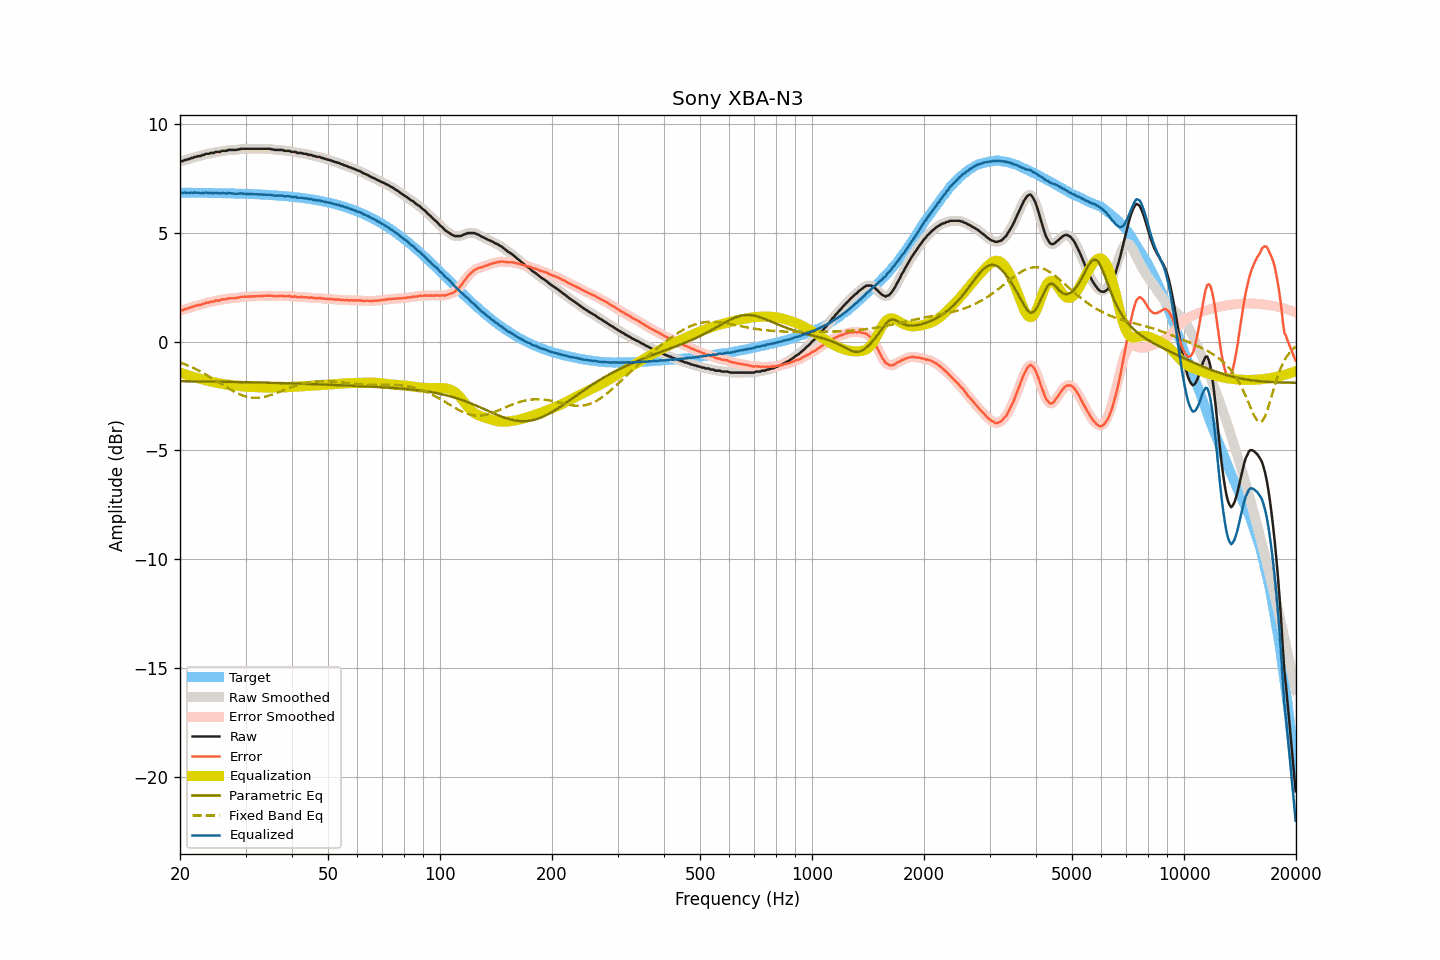

The data file committed next to this chart (first rows):
frequency, raw, smoothed, error, error_smoothed, equalization, parametric_eq, fixed_band_eq, equalized_raw, equalized_smoothed, target
20.00, 8.28, 8.28, 1.42, 1.42, -1.42, -1.81, -0.95, 6.86, 6.86, 6.86
20.20, 8.31, 8.30, 1.45, 1.45, -1.45, -1.81, -0.98, 6.86, 6.86, 6.85
20.40, 8.31, 8.33, 1.46, 1.47, -1.47, -1.82, -1.01, 6.84, 6.85, 6.85
20.61, 8.36, 8.35, 1.50, 1.49, -1.49, -1.82, -1.04, 6.86, 6.85, 6.85
20.81, 8.36, 8.37, 1.51, 1.51, -1.52, -1.82, -1.07, 6.84, 6.85, 6.85
21.02, 8.40, 8.39, 1.55, 1.54, -1.54, -1.82, -1.10, 6.86, 6.85, 6.85
21.23, 8.40, 8.41, 1.55, 1.56, -1.57, -1.82, -1.13, 6.83, 6.84, 6.85
21.44, 8.45, 8.44, 1.60, 1.59, -1.59, -1.82, -1.16, 6.86, 6.85, 6.85
21.66, 8.45, 8.46, 1.60, 1.61, -1.61, -1.82, -1.20, 6.84, 6.85, 6.85
21.87, 8.50, 8.49, 1.65, 1.64, -1.63, -1.82, -1.23, 6.87, 6.86, 6.85
22.09, 8.50, 8.51, 1.65, 1.66, -1.65, -1.82, -1.27, 6.85, 6.85, 6.85
22.31, 8.53, 8.52, 1.68, 1.68, -1.67, -1.82, -1.31, 6.85, 6.85, 6.85
22.54, 8.54, 8.54, 1.69, 1.69, -1.70, -1.82, -1.34, 6.84, 6.84, 6.85
22.76, 8.54, 8.55, 1.69, 1.71, -1.72, -1.83, -1.38, 6.82, 6.84, 6.85
22.99, 8.59, 8.58, 1.74, 1.73, -1.74, -1.83, -1.42, 6.85, 6.84, 6.84
23.22, 8.59, 8.60, 1.75, 1.76, -1.76, -1.83, -1.47, 6.83, 6.85, 6.84
23.45, 8.64, 8.62, 1.80, 1.78, -1.77, -1.83, -1.51, 6.86, 6.85, 6.84
23.69, 8.64, 8.64, 1.80, 1.80, -1.79, -1.83, -1.55, 6.85, 6.85, 6.84
23.92, 8.64, 8.66, 1.80, 1.82, -1.81, -1.83, -1.59, 6.83, 6.85, 6.84
24.16, 8.68, 8.66, 1.84, 1.82, -1.83, -1.83, -1.64, 6.85, 6.83, 6.84
24.40, 8.68, 8.68, 1.84, 1.84, -1.85, -1.83, -1.68, 6.83, 6.83, 6.84
24.65, 8.68, 8.70, 1.84, 1.86, -1.86, -1.83, -1.73, 6.82, 6.84, 6.84
24.89, 8.73, 8.71, 1.89, 1.88, -1.87, -1.83, -1.77, 6.85, 6.84, 6.84
25.14, 8.73, 8.72, 1.90, 1.89, -1.89, -1.84, -1.82, 6.84, 6.83, 6.83
25.39, 8.73, 8.74, 1.90, 1.90, -1.90, -1.84, -1.87, 6.83, 6.83, 6.83
25.65, 8.73, 8.75, 1.90, 1.91, -1.92, -1.84, -1.91, 6.81, 6.83, 6.83
25.91, 8.78, 8.76, 1.95, 1.93, -1.93, -1.84, -1.96, 6.85, 6.83, 6.83
26.16, 8.78, 8.77, 1.95, 1.94, -1.95, -1.84, -2.01, 6.83, 6.83, 6.83
26.43, 8.78, 8.79, 1.95, 1.96, -1.96, -1.84, -2.05, 6.82, 6.83, 6.83
26.69, 8.78, 8.79, 1.95, 1.97, -1.97, -1.84, -2.10, 6.81, 6.82, 6.82
26.96, 8.82, 8.81, 2.00, 1.98, -1.98, -1.84, -2.14, 6.84, 6.83, 6.82
27.23, 8.82, 8.82, 2.00, 2.00, -1.99, -1.85, -2.19, 6.83, 6.83, 6.82
27.50, 8.82, 8.82, 2.00, 2.00, -2.00, -1.85, -2.23, 6.82, 6.83, 6.82
27.77, 8.82, 8.82, 2.00, 2.00, -2.00, -1.85, -2.27, 6.82, 6.81, 6.82
28.05, 8.82, 8.82, 2.00, 2.00, -2.01, -1.85, -2.31, 6.81, 6.81, 6.82
28.33, 8.82, 8.82, 2.01, 2.01, -2.02, -1.85, -2.35, 6.80, 6.80, 6.81
28.62, 8.84, 8.84, 2.03, 2.03, -2.03, -1.85, -2.38, 6.81, 6.81, 6.81
28.90, 8.85, 8.85, 2.04, 2.04, -2.04, -1.85, -2.41, 6.81, 6.81, 6.81
29.19, 8.87, 8.86, 2.06, 2.06, -2.05, -1.86, -2.45, 6.82, 6.82, 6.81
29.48, 8.87, 8.87, 2.07, 2.07, -2.06, -1.86, -2.47, 6.81, 6.81, 6.80
29.78, 8.87, 8.87, 2.07, 2.07, -2.07, -1.86, -2.50, 6.80, 6.81, 6.80
30.08, 8.87, 8.87, 2.07, 2.07, -2.07, -1.86, -2.52, 6.80, 6.80, 6.80
30.38, 8.87, 8.87, 2.07, 2.07, -2.08, -1.86, -2.54, 6.79, 6.79, 6.80
30.68, 8.87, 8.87, 2.08, 2.08, -2.08, -1.86, -2.55, 6.79, 6.79, 6.79
30.99, 8.87, 8.87, 2.08, 2.08, -2.08, -1.87, -2.57, 6.79, 6.79, 6.79
31.30, 8.87, 8.87, 2.08, 2.08, -2.08, -1.87, -2.57, 6.79, 6.79, 6.79
31.61, 8.87, 8.87, 2.08, 2.08, -2.08, -1.87, -2.58, 6.78, 6.78, 6.78
31.93, 8.87, 8.87, 2.09, 2.09, -2.09, -1.87, -2.58, 6.78, 6.78, 6.78
32.24, 8.87, 8.87, 2.09, 2.09, -2.09, -1.87, -2.58, 6.78, 6.78, 6.78
32.57, 8.87, 8.87, 2.09, 2.09, -2.10, -1.87, -2.57, 6.77, 6.77, 6.77
32.89, 8.87, 8.87, 2.10, 2.10, -2.10, -1.88, -2.57, 6.77, 6.77, 6.77
33.22, 8.87, 8.87, 2.10, 2.10, -2.10, -1.88, -2.56, 6.76, 6.76, 6.77
33.55, 8.87, 8.87, 2.11, 2.11, -2.11, -1.88, -2.54, 6.76, 6.76, 6.76
33.89, 8.87, 8.87, 2.11, 2.11, -2.11, -1.88, -2.52, 6.76, 6.76, 6.76
34.23, 8.87, 8.87, 2.11, 2.12, -2.11, -1.88, -2.51, 6.76, 6.76, 6.75
34.57, 8.87, 8.87, 2.12, 2.12, -2.11, -1.88, -2.49, 6.76, 6.76, 6.75
34.92, 8.87, 8.86, 2.12, 2.12, -2.11, -1.89, -2.46, 6.76, 6.75, 6.75
35.27, 8.85, 8.85, 2.11, 2.11, -2.11, -1.89, -2.44, 6.74, 6.74, 6.74
35.62, 8.84, 8.84, 2.10, 2.10, -2.11, -1.89, -2.41, 6.73, 6.73, 6.74
35.97, 8.82, 8.82, 2.09, 2.09, -2.10, -1.89, -2.39, 6.71, 6.72, 6.73
... 635 more rows
